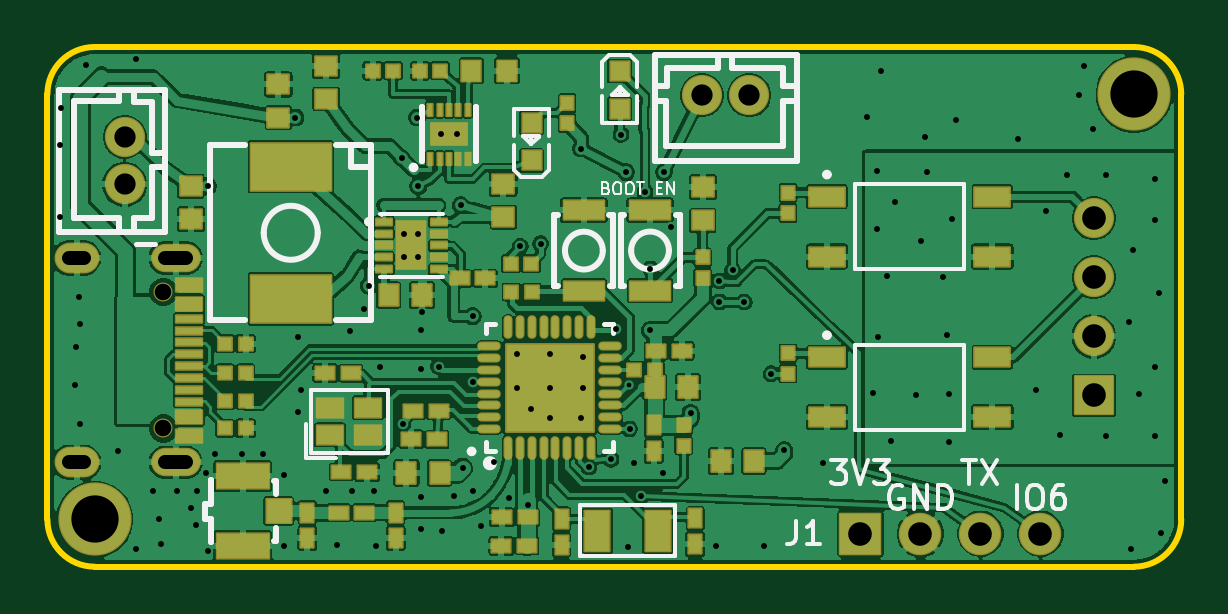
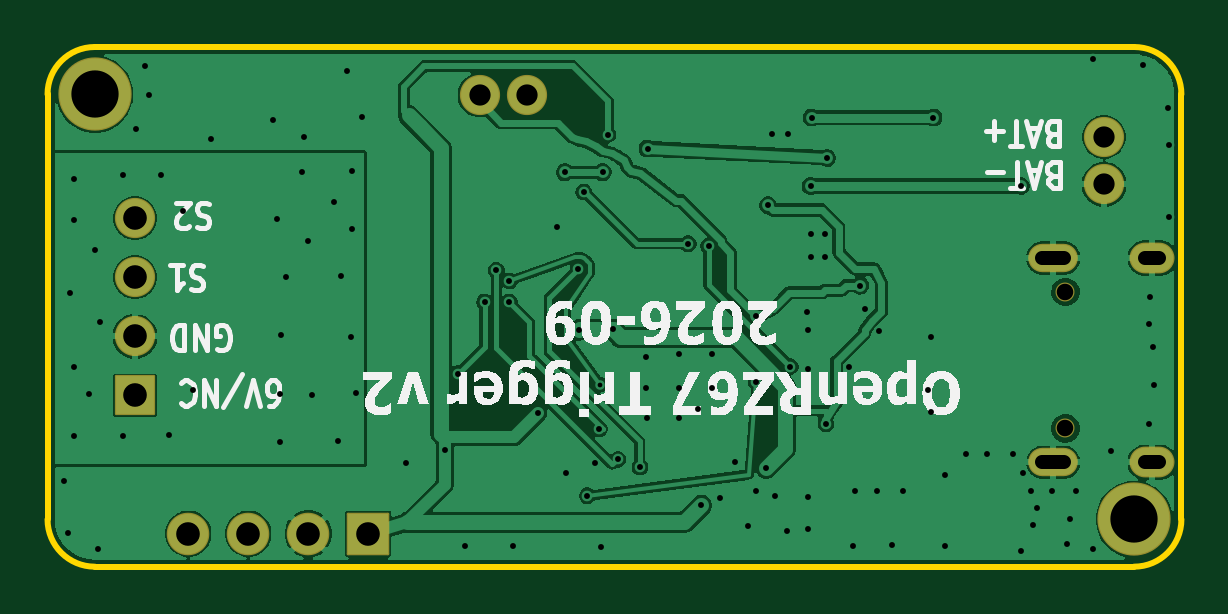
Circuit board: 11 layer files. Board 48.0 x 22.0 mm.
- bottom_copper: openrz67-B_Cu.gbl (114894 bytes)
- bottom_mask: openrz67-B_Mask.gbs (1987 bytes)
- paste: openrz67-B_Paste.gbp (450 bytes)
- bottom_silk: openrz67-B_Silkscreen.gbo (38249 bytes)
- outline: openrz67-Edge_Cuts.gm1 (898 bytes)
- top_copper: openrz67-F_Cu.gtl (268694 bytes)
- top_mask: openrz67-F_Mask.gts (10374 bytes)
- paste: openrz67-F_Paste.gtp (39939 bytes)
- top_silk: openrz67-F_Silkscreen.gto (26605 bytes)
- drill: openrz67-NPTH.drl (358 bytes)
- drill: openrz67-PTH.drl (3060 bytes)

=== bottom_copper: openrz67-B_Cu.gbl (114894 bytes, source omitted) ===
=== bottom_mask: openrz67-B_Mask.gbs (1987 bytes, source withheld) ===
=== paste: openrz67-B_Paste.gbp ===
%TF.GenerationSoftware,KiCad,Pcbnew,10.0.6*%
%TF.CreationDate,2026-09-10T21:52:25+02:00*%
%TF.ProjectId,openrz67,6f70656e-727a-4363-972e-6b696361645f,2*%
%TF.SameCoordinates,Original*%
%TF.FileFunction,Paste,Bot*%
%TF.FilePolarity,Positive*%
%FSLAX46Y46*%
G04 Gerber Fmt 4.6, Leading zero omitted, Abs format (unit mm)*
G04 Created by KiCad (PCBNEW 10.0.6) date 2026-09-10 21:52:25*
%MOMM*%
%LPD*%
G01*
G04 APERTURE LIST*
G04 APERTURE END LIST*
M02*

=== bottom_silk: openrz67-B_Silkscreen.gbo (38249 bytes, source omitted) ===
=== outline: openrz67-Edge_Cuts.gm1 ===
%TF.GenerationSoftware,KiCad,Pcbnew,10.0.6*%
%TF.CreationDate,2026-09-10T21:52:26+02:00*%
%TF.ProjectId,openrz67,6f70656e-727a-4363-972e-6b696361645f,2*%
%TF.SameCoordinates,Original*%
%TF.FileFunction,Profile,NP*%
%FSLAX46Y46*%
G04 Gerber Fmt 4.6, Leading zero omitted, Abs format (unit mm)*
G04 Created by KiCad (PCBNEW 10.0.6) date 2026-09-10 21:52:26*
%MOMM*%
%LPD*%
G01*
G04 APERTURE LIST*
%TA.AperFunction,Profile*%
%ADD10C,0.254000*%
%TD*%
G04 APERTURE END LIST*
D10*
X0Y-2000000D02*
X0Y-20000000D01*
X0Y-2000000D02*
G75*
G02*
X2000000Y0I2000000J0D01*
G01*
X2000000Y0D02*
X46000000Y0D01*
X2000000Y-22000000D02*
G75*
G02*
X0Y-20000000I0J2000000D01*
G01*
X2000000Y-22000000D02*
X46000000Y-22000000D01*
X46000000Y0D02*
G75*
G02*
X48000000Y-2000000I0J-2000000D01*
G01*
X48000000Y-2000000D02*
X48000000Y-20000000D01*
X48000000Y-20000000D02*
G75*
G02*
X46000000Y-22000000I-2000000J0D01*
G01*
M02*

=== top_copper: openrz67-F_Cu.gtl (268694 bytes, source omitted) ===
=== top_mask: openrz67-F_Mask.gts (10374 bytes, source omitted) ===
=== paste: openrz67-F_Paste.gtp (39939 bytes, source omitted) ===
=== top_silk: openrz67-F_Silkscreen.gto (26605 bytes, source omitted) ===
=== drill: openrz67-NPTH.drl ===
M48
; DRILL file KiCad 10.0.6 date 2026-09-10T21:52:26
; FORMAT={-:-/ absolute / metric / decimal}
; #@! TF.CreationDate,2026-09-10T21:52:26+02:00
; #@! TF.GenerationSoftware,Kicad,Pcbnew,10.0.6
; #@! TF.FileFunction,NonPlated,1,2,NPTH
FMAT,2
METRIC
; #@! TA.AperFunction,NonPlated,NPTH,ComponentDrill
T1C0.700
%
G90
G05
T1
X4.912Y-10.369
X4.912Y-16.149
M30

=== drill: openrz67-PTH.drl ===
M48
; DRILL file KiCad 10.0.6 date 2026-09-10T21:52:26
; FORMAT={-:-/ absolute / metric / decimal}
; #@! TF.CreationDate,2026-09-10T21:52:26+02:00
; #@! TF.GenerationSoftware,Kicad,Pcbnew,10.0.6
; #@! TF.FileFunction,Plated,1,2,PTH
FMAT,2
METRIC
; #@! TA.AperFunction,Plated,PTH,ViaDrill
T1C0.200
; #@! TA.AperFunction,Plated,PTH,ViaDrill
T2C0.250
; #@! TA.AperFunction,Plated,PTH,ComponentDrill
T3C0.600
; #@! TA.AperFunction,Plated,PTH,ComponentDrill
T4C0.900
; #@! TA.AperFunction,Plated,PTH,ComponentDrill
T5C1.000
; #@! TA.AperFunction,Plated,PTH,ComponentDrill
T6C2.000
%
G90
G05
T1
X24.62Y-14.29
T2
X0.525Y-7.213
X0.525Y-4.14
X0.577Y-2.595
X1.168Y-14.325
X1.219Y-12.7
X1.321Y-10.566
X1.371Y-11.735
X1.371Y-15.951
X1.625Y-0.762
X2.997Y-17.119
X3.759Y-0.525
X3.759Y-21.235
X4.47Y-18.796
X4.724Y-19.964
X4.826Y-21.031
X5.489Y-18.796
X6.096Y-19.507
X6.299Y-20.218
X6.353Y-18.796
X6.705Y-18.034
X6.8Y-5.888
X6.807Y-21.336
X7.112Y-17.221
X8.232Y-17.221
X9.123Y-17.221
X10.008Y-21.133
X10.028Y-18.134
X10.5Y-2.986
X10.617Y-12.293
X10.617Y-15.443
X10.719Y-14.529
X11.785Y-18.796
X12.243Y-21.082
X12.801Y-12.04
X12.88Y-18.796
X13.411Y-11.074
X13.6Y-10.1
X13.817Y-18.796
X13.919Y-21.133
X14.071Y-13.563
X15.0Y-4.7
X15.05Y-15.95
X15.1Y-7.9
X15.1Y-8.9
X15.65Y-2.986
X15.7Y-5.888
X15.7Y-7.9
X15.7Y-8.9
X15.799Y-11.989
X15.799Y-13.614
X15.799Y-19.05
X15.799Y-20.421
X15.85Y-11.2
X16.561Y-13.532
X16.65Y-3.7
X16.713Y-20.473
X17.223Y-18.999
X17.35Y-3.7
X17.5Y-6.7
X17.577Y-17.831
X18.0Y-11.4
X18.0Y-14.169
X18.0Y-18.8
X18.339Y-20.269
X18.9Y-17.55
X19.529Y-19.101
X19.863Y-13.005
X19.892Y-14.419
X20.015Y-8.433
X20.33Y-19.4
X20.473Y-15.341
X20.879Y-8.331
X21.257Y-13.003
X21.257Y-14.419
X21.257Y-15.691
X22.6Y-4.3
X22.606Y-15.697
X22.657Y-13.106
X22.676Y-14.419
X22.924Y-17.78
X23.86Y-17.456
X24.079Y-11.942
X24.282Y-3.708
X24.5Y-5.3
X24.559Y-21.155
X24.65Y-16.169
X24.841Y-17.627
X25.15Y-19.0
X25.298Y-6.137
X25.502Y-11.989
X25.527Y-9.398
X26.06Y-18.034
X26.1Y-5.3
X26.416Y-7.62
X27.229Y-15.494
X28.295Y-21.133
X28.45Y-9.9
X28.45Y-10.8
X29.007Y-9.449
X29.5Y-10.8
X30.317Y-21.11
X30.64Y-13.833
X31.191Y-17.069
X32.842Y-17.618
X34.697Y-2.946
X34.95Y-14.63
X35.103Y-5.232
X35.103Y-7.721
X35.154Y-12.293
X35.306Y-1.016
X35.56Y-9.703
X35.712Y-16.662
X35.865Y-6.553
X36.786Y-14.715
X36.983Y-8.229
X37.135Y-3.81
X37.236Y-5.283
X37.897Y-9.753
X38.1Y-12.192
X38.151Y-14.681
X38.151Y-16.713
X38.303Y-7.264
X38.456Y-3.099
X41.097Y-3.911
X41.859Y-14.529
X42.265Y-6.959
X42.875Y-16.409
X43.18Y-5.435
X43.688Y-2.032
X43.891Y-0.813
X44.247Y-3.454
X44.808Y-5.439
X44.808Y-16.464
X45.771Y-11.633
X45.872Y-21.235
X45.974Y-8.585
X46.228Y-14.681
X46.889Y-5.588
X46.889Y-7.315
X46.889Y-13.563
X46.889Y-16.459
X47.041Y-10.414
X47.142Y-20.574
X47.295Y-18.389
T4
X3.275Y-3.81
X3.275Y-5.81
X27.713Y-2.04
X29.713Y-2.04
T5
X34.42Y-20.6
X36.96Y-20.6
X39.5Y-20.6
X42.04Y-20.6
X44.3Y-7.25
X44.3Y-9.75
X44.3Y-12.25
X44.3Y-14.75
T6
X2.0Y-20.0
X46.0Y-2.0
T3
X1.532Y-8.934G85X0.932Y-8.934
G05
X1.532Y-17.584G85X0.932Y-17.584
G05
X5.882Y-8.934G85X4.982Y-8.934
G05
X5.882Y-17.584G85X4.982Y-17.584
G05
M30
